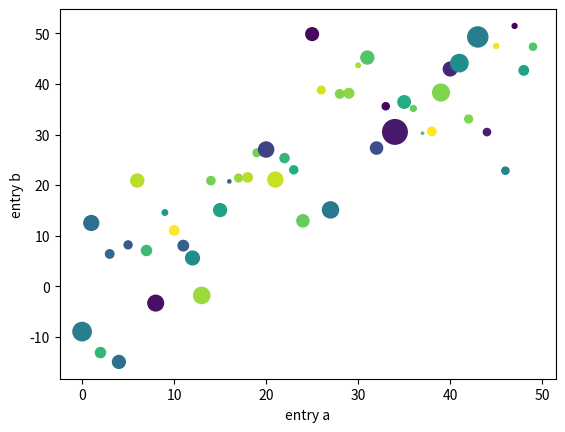

The script that saved this image:
# Objetivo: como fazer gráficos em python

# Pacote
import matplotlib.pyplot as plt
import numpy as np

# Gráfico
data = {'a': np.arange(50),
        'c': np.random.randint(0, 50, 50),
        'd': np.random.randn(50)}
data['b'] = data['a'] + 10 * np.random.randn(50)
data['d'] = np.abs(data['d']) * 100

plt.scatter('a', 'b', c='c', s='d', data=data)
plt.xlabel('entry a')
plt.ylabel('entry b')
plt.show()